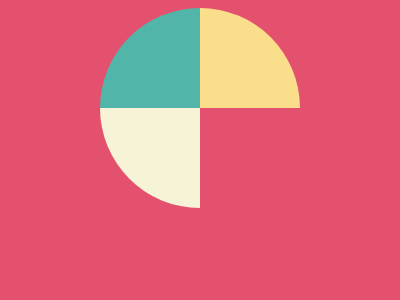

Give the HTML and CSS whose rendering is this image.

<!doctype html>
<html lang="en">
  <head>
    <meta charset="UTF-8" />
    <meta name="viewport" content="width=device-width, initial-scale=1.0" />
    <title>CSS Battle - Missing Slice</title>
    <style>
      body {
        background: #e3516e;
        display: grid;
        justify-content: center;
        align-content: center;
        grid-template-columns: auto auto;
      }
      div {
        width: 100px;
        height: 100px;
      }
      #top-left {
        background: #51b5a9;
        border-radius: 100% 0 0;
      }
      #top-right {
        background: #fade8b;
        border-radius: 0 100% 0 0;
      }
      #bottom-left {
        background: #f7f3d7;
        border-radius: 0 0 0 100%;
      }
    </style>
  </head>
  <body>
    <div id="top-left"></div>
    <div id="top-right"></div>
    <div id="bottom-left"></div>
  </body>
</html>
